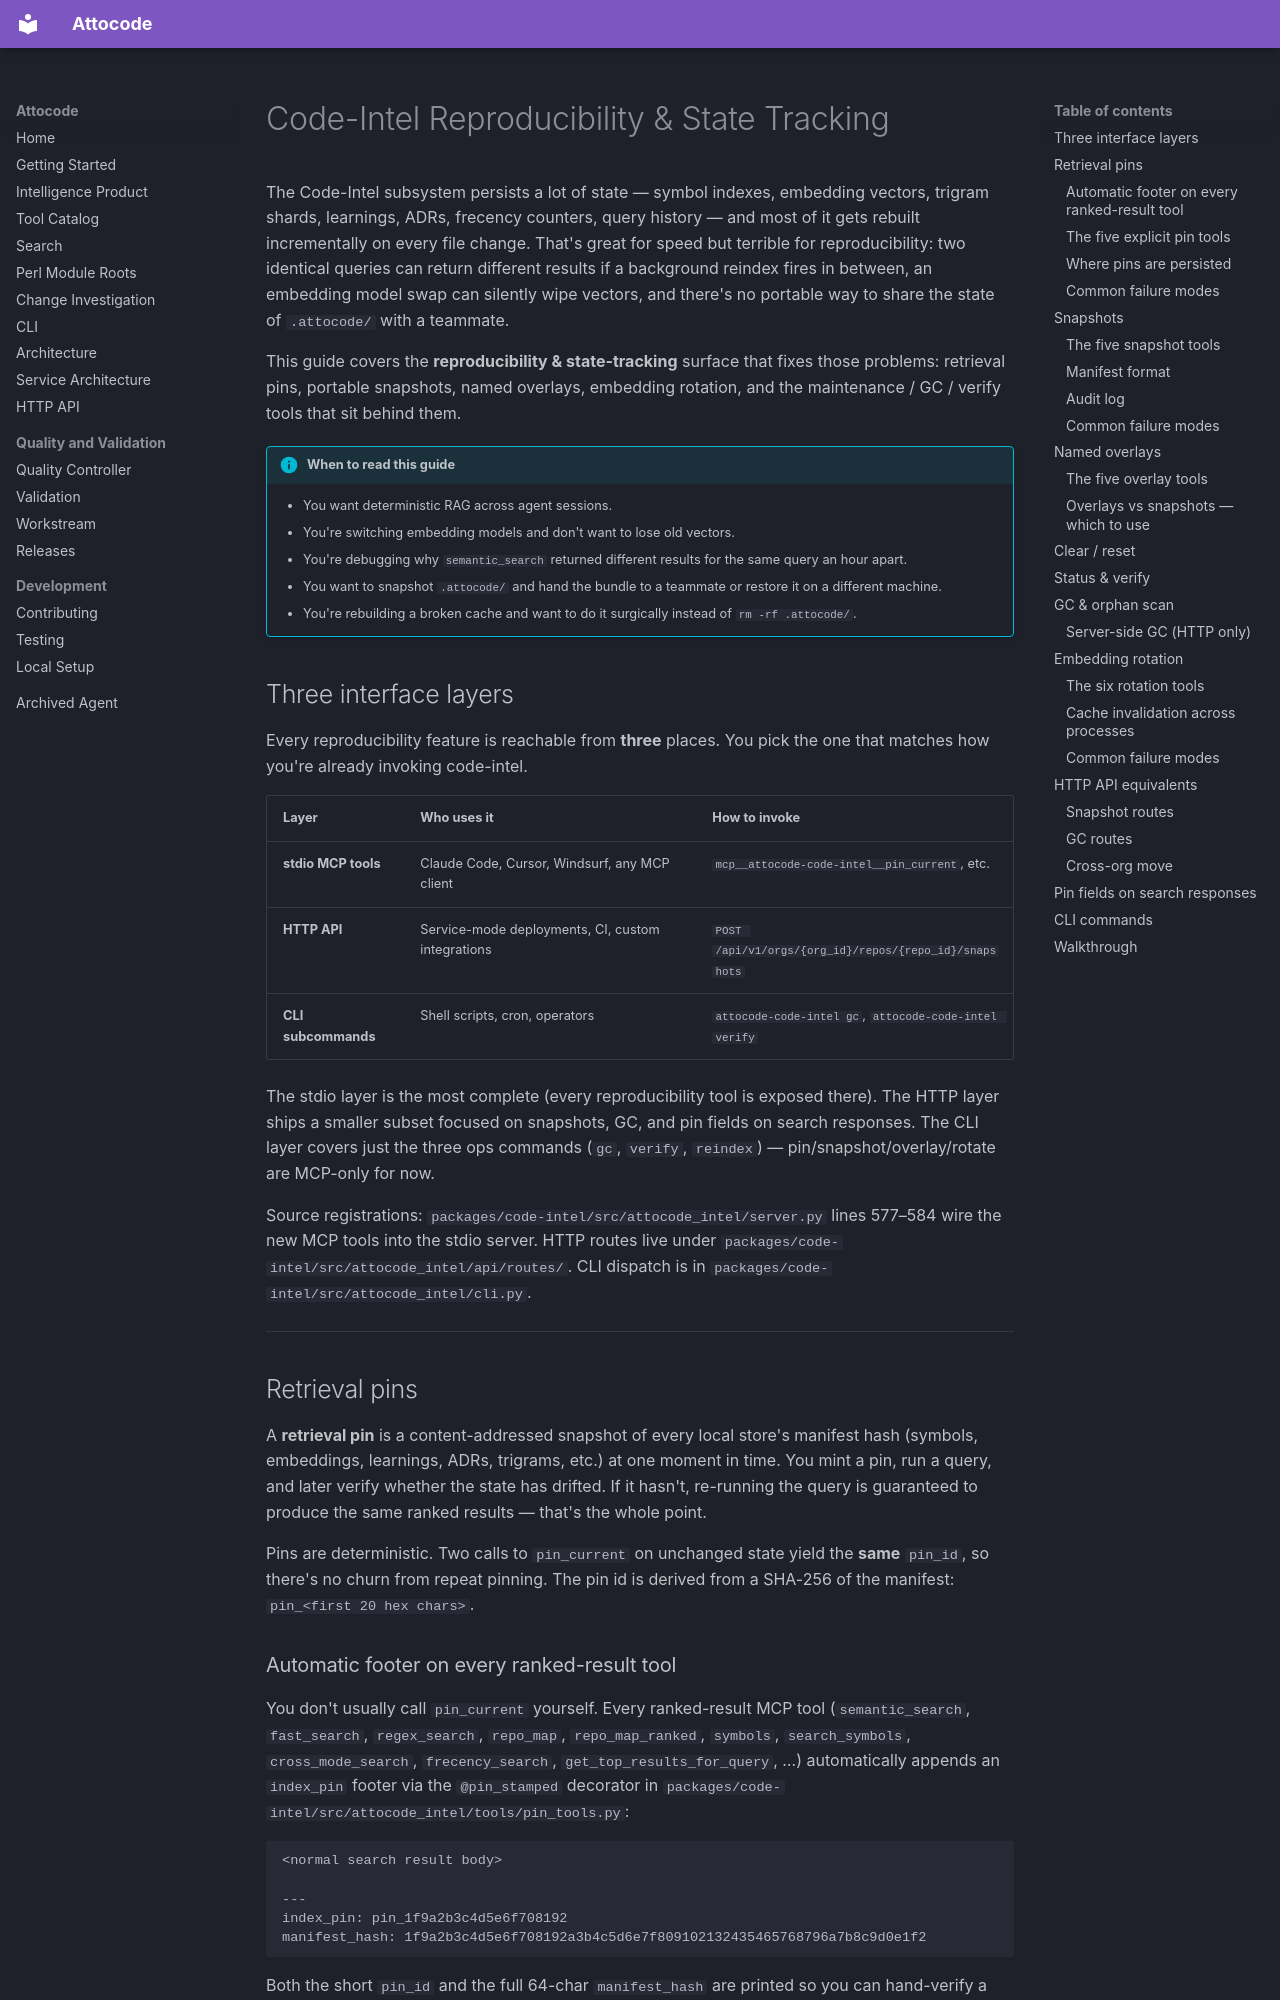

repository: eren23/attocode · page: guides/code-intel-reproducibility/index.html · generator: mkdocs

# Code-Intel Reproducibility & State Tracking

The Code-Intel subsystem persists a lot of state — symbol indexes, embedding
vectors, trigram shards, learnings, ADRs, frecency counters, query history —
and most of it gets rebuilt incrementally on every file change. That's great
for speed but terrible for reproducibility: two identical queries can return
different results if a background reindex fires in between, an embedding
model swap can silently wipe vectors, and there's no portable way to share
the state of `.attocode/` with a teammate.

This guide covers the **reproducibility & state-tracking** surface that
fixes those problems: retrieval pins, portable snapshots, named overlays,
embedding rotation, and the maintenance / GC / verify tools that sit
behind them.

!!! info "When to read this guide"
    - You want deterministic RAG across agent sessions.
    - You're switching embedding models and don't want to lose old vectors.
    - You're debugging why `semantic_search` returned different results for
      the same query an hour apart.
    - You want to snapshot `.attocode/` and hand the bundle to a teammate
      or restore it on a different machine.
    - You're rebuilding a broken cache and want to do it surgically instead
      of `rm -rf .attocode/`.

## Three interface layers

Every reproducibility feature is reachable from **three** places. You pick
the one that matches how you're already invoking code-intel.

| Layer | Who uses it | How to invoke |
|---|---|---|
| **stdio MCP tools** | Claude Code, Cursor, Windsurf, any MCP client | `mcp__attocode-code-intel__pin_current`, etc. |
| **HTTP API** | Service-mode deployments, CI, custom integrations | `POST /api/v1/orgs/{org_id}/repos/{repo_id}/snapshots` |
| **CLI subcommands** | Shell scripts, cron, operators | `attocode-code-intel gc`, `attocode-code-intel verify` |

The stdio layer is the most complete (every reproducibility tool is
exposed there). The HTTP layer ships a smaller subset focused on snapshots,
GC, and pin fields on search responses. The CLI layer covers just the three
ops commands (`gc`, `verify`, `reindex`) — pin/snapshot/overlay/rotate are
MCP-only for now.

Source registrations: `packages/code-intel/src/attocode_intel/server.py` lines 577–584
wire the new MCP tools into the stdio server. HTTP routes live under
`packages/code-intel/src/attocode_intel/api/routes/`. CLI dispatch is in
`packages/code-intel/src/attocode_intel/cli.py`.

---

## Retrieval pins

A **retrieval pin** is a content-addressed snapshot of every local store's
manifest hash (symbols, embeddings, learnings, ADRs, trigrams, etc.) at one
moment in time. You mint a pin, run a query, and later verify whether the
state has drifted. If it hasn't, re-running the query is guaranteed to
produce the same ranked results — that's the whole point.

Pins are deterministic. Two calls to `pin_current` on unchanged state yield
the **same** `pin_id`, so there's no churn from repeat pinning. The pin id
is derived from a SHA-256 of the manifest: `pin_<first 20 hex chars>`.
